Run: headless pygame with SDL's dummy video driver; simulated clock (each Clock.tick advances the game by its frame time, no real sleeping); random seed 0; keys injected as events and as key.get_pressed() state; mouse plan: one left click at the window centre at the start of phase 2, then a move to the lower-right quarter at the start of phase 3.
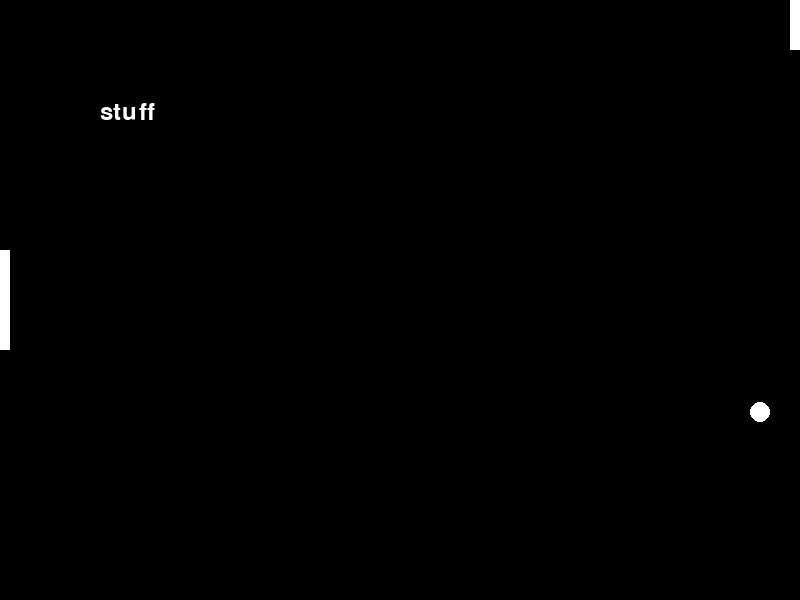
Frame 1 of 4 · flips 1–60 · no input
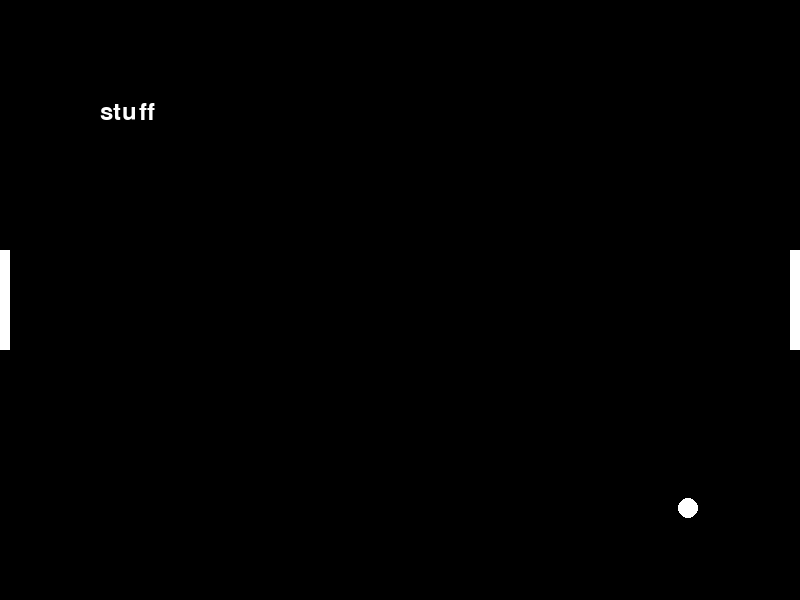
Frame 2 of 4 · flips 61–180 · clicked the window centre · tapped SPACE, RETURN · held RIGHT (→), D
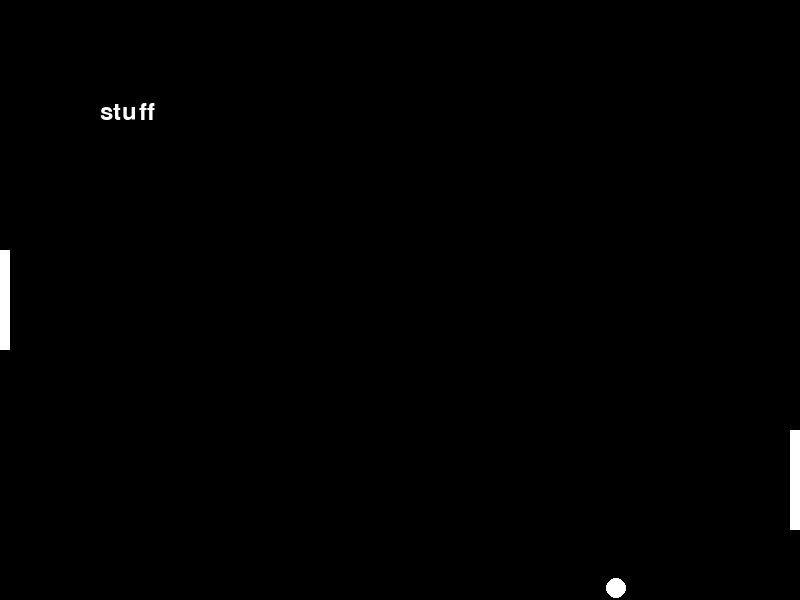
Frame 3 of 4 · flips 181–300 · moved the mouse to the lower-right quarter · held DOWN (↓), S
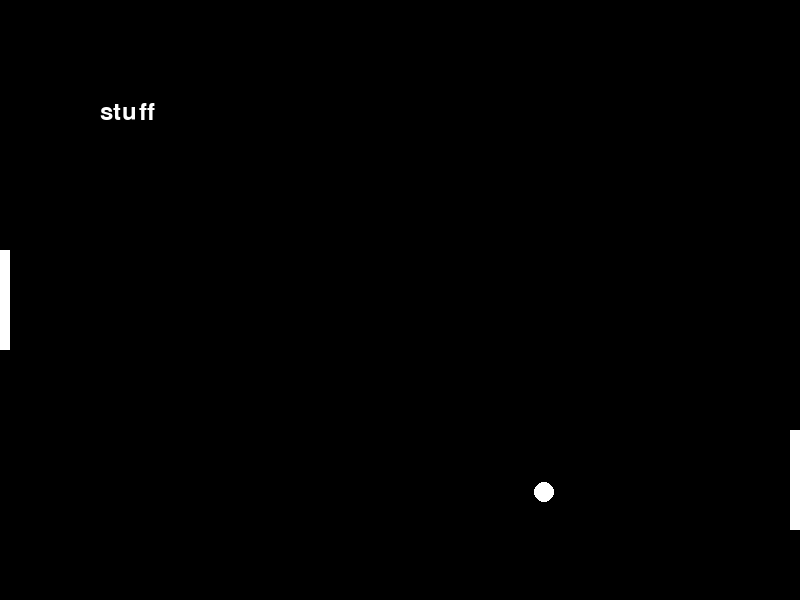
Frame 4 of 4 · flips 301–420 · held LEFT (←), A, UP (↑), W

The pygame program that drew these frames:

import pygame

# Constants
WINDOW_WIDTH = 800
WINDOW_HEIGHT = 600
PADDLE_HEIGHT = 100
PADDLE_THICKNESS = 10
BALL_RADIUS = 10
FPS = 30

# Colors
BLACK = (0, 0, 0)
WHITE = (255, 255, 255)

# Pygame setup
pygame.init()
screen = pygame.display.set_mode((WINDOW_WIDTH, WINDOW_HEIGHT))
pygame.display.set_caption("Pong")
clock = pygame.time.Clock()

# Font for displaying text (You can customize this)
font = pygame.font.Font(None, 36)  # Use the default font

# Game objects
ball = pygame.Rect(WINDOW_WIDTH // 2 - BALL_RADIUS, WINDOW_HEIGHT // 2 - BALL_RADIUS, BALL_RADIUS * 2, BALL_RADIUS * 2)
ball_speed_x = 6
ball_speed_y = 8

paddle1 = pygame.Rect(0, 250, PADDLE_THICKNESS, PADDLE_HEIGHT)
paddle2 = pygame.Rect(WINDOW_WIDTH - PADDLE_THICKNESS, 250, PADDLE_THICKNESS, PADDLE_HEIGHT)

# Game functions
def ball_reset():
    global ball_speed_x
    ball.x = WINDOW_WIDTH // 2 - BALL_RADIUS
    ball.y = WINDOW_HEIGHT // 2 - BALL_RADIUS
    ball_speed_x *= -1

def move_everything():
    global ball_speed_x, ball_speed_y

    # Move the ball
    ball.x += ball_speed_x
    ball.y += ball_speed_y

    # Ball collision with top/bottom walls
    if ball.top <= 0 or ball.bottom >= WINDOW_HEIGHT:
        ball_speed_y *= -1

    # Ball collision with left paddle
    if ball.left <= 0 and ball.colliderect(paddle1):
        ball_speed_x *= -1

    # Ball collision with right paddle
    if ball.right >= WINDOW_WIDTH and ball.colliderect(paddle2):
        ball_speed_x *= -1

    # Ball goes offscreen
    if ball.left < 0 or ball.right > WINDOW_WIDTH:
        ball_reset()

    # Move paddle2 with mouse
    mouse_pos = pygame.mouse.get_pos()
    paddle2.centery = mouse_pos[1]

def color_rect(x, y, width, height, color):
    pygame.draw.rect(screen, color, (x, y, width, height))

def color_circle(x, y, radius, color):
    pygame.draw.circle(screen, color, (x, y), radius)

def draw_everything():
    # Clear the screen
    color_rect(0, 0, WINDOW_WIDTH, WINDOW_HEIGHT, BLACK)

    # Draw paddles and ball
    color_rect(0, paddle1.y, PADDLE_THICKNESS, PADDLE_HEIGHT, WHITE)
    color_rect(paddle2.x, paddle2.y, PADDLE_THICKNESS, PADDLE_HEIGHT, WHITE)
    color_circle(ball.x + BALL_RADIUS, ball.y + BALL_RADIUS, BALL_RADIUS, WHITE)

    # Display text (Replace "stuff" with actual score variables later)
    text = font.render("stuff", True, WHITE)
    screen.blit(text, (100, 100))  # Position the text

# Main game loop
running = True
while running:
    for event in pygame.event.get():
        if event.type == pygame.QUIT:
            running = False

    move_everything()
    draw_everything()

    pygame.display.flip()
    clock.tick(FPS)

pygame.quit()
